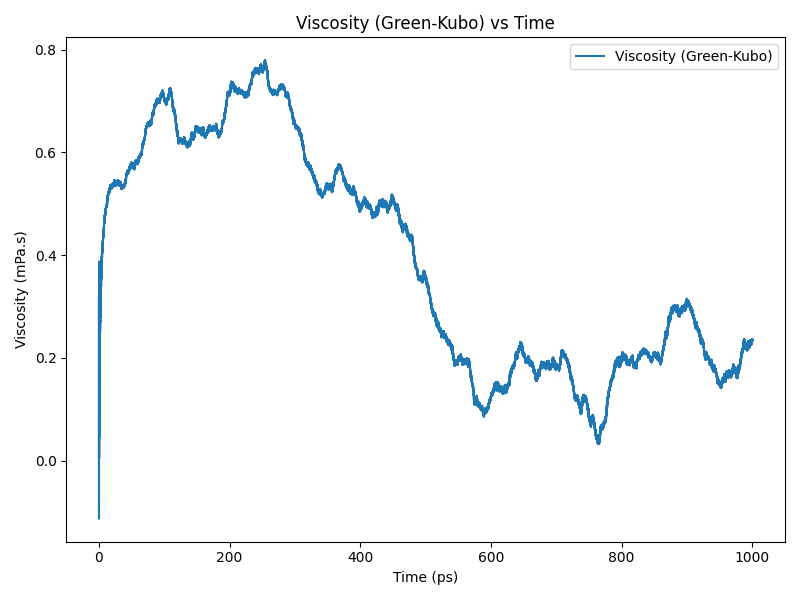

The file beside this chart, header and first rows:
time(ps), viscosity(Pa.s)
0.0, 0.0
0.2, 0.0001713
0.4, 0.0002854
0.6, 0.0002498
0.8, 0.000155
1.0, 0.000218
1.2, 0.0002948
1.4, 0.0002693
1.6, 0.0003004
1.8, 0.000344
2.0, 0.0002931
2.2, 0.0002772
2.4, 0.0003292
2.6, 0.0003453
2.8, 0.0003407
3.0, 0.0003561
3.2, 0.000363
3.4, 0.0003544
3.6, 0.0003572
3.8, 0.0003735
4.0, 0.0003815
4.2, 0.000385
4.4, 0.0003932
4.6, 0.0003974
4.8, 0.0003988
5.0, 0.0004066
5.2, 0.0004144
5.4, 0.0004157
5.6, 0.0004185
5.8, 0.0004248
6.0, 0.0004255
6.2, 0.0004273
6.4, 0.0004332
6.6, 0.0004386
6.8, 0.0004429
7.0, 0.0004455
7.2, 0.0004471
7.4, 0.0004489
7.6, 0.0004499
7.8, 0.0004547
8.0, 0.0004614
8.2, 0.0004663
8.4, 0.0004692
8.6, 0.0004717
8.8, 0.0004734
9.0, 0.0004745
9.2, 0.000477
9.4, 0.0004798
9.6, 0.0004799
9.8, 0.0004829
10.0, 0.0004873
10.2, 0.0004891
10.4, 0.0004879
10.6, 0.0004893
10.8, 0.0004927
11.0, 0.000494
11.2, 0.0004941
11.4, 0.000495
11.6, 0.0004966
11.8, 0.0004967
... 4,940 more rows
